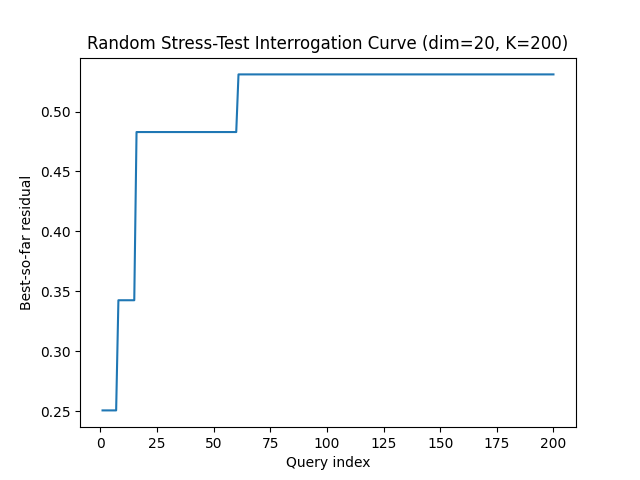

Source data for this figure (header and first rows):
query, best_residual, attempts
1, 0.2506, 1
2, 0.2506, 214
3, 0.2506, 341
4, 0.2506, 408
5, 0.2506, 583
6, 0.2506, 630
7, 0.2506, 649
8, 0.3425, 691
9, 0.3425, 701
10, 0.3425, 713
11, 0.3425, 758
12, 0.3425, 887
13, 0.3425, 946
14, 0.3425, 958
15, 0.3425, 1031
16, 0.4829, 1039
17, 0.4829, 1049
18, 0.4829, 1068
19, 0.4829, 1084
20, 0.4829, 1148
21, 0.4829, 1244
22, 0.4829, 1273
23, 0.4829, 1279
24, 0.4829, 1405
25, 0.4829, 1439
26, 0.4829, 1462
27, 0.4829, 1529
28, 0.4829, 1533
29, 0.4829, 1563
30, 0.4829, 1693
31, 0.4829, 1696
32, 0.4829, 1743
33, 0.4829, 1746
34, 0.4829, 1799
35, 0.4829, 1884
36, 0.4829, 1963
37, 0.4829, 2038
38, 0.4829, 2040
39, 0.4829, 2071
40, 0.4829, 2162
41, 0.4829, 2187
42, 0.4829, 2253
43, 0.4829, 2374
44, 0.4829, 2377
45, 0.4829, 2471
46, 0.4829, 2570
47, 0.4829, 2577
48, 0.4829, 2590
49, 0.4829, 2680
50, 0.4829, 2689
51, 0.4829, 2916
52, 0.4829, 2961
53, 0.4829, 3067
54, 0.4829, 3118
55, 0.4829, 3148
56, 0.4829, 3152
57, 0.4829, 3161
58, 0.4829, 3163
59, 0.4829, 3216
60, 0.4829, 3232
... 140 more rows
